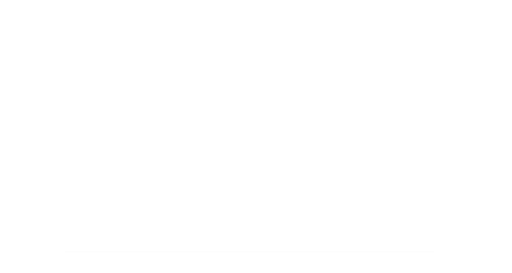
t = 0.00 s
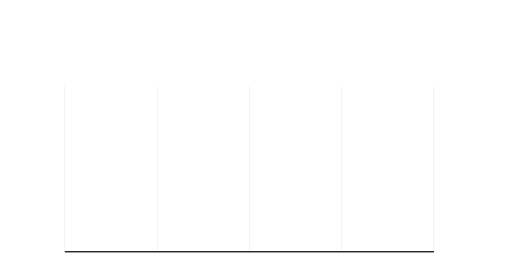
t = 0.80 s
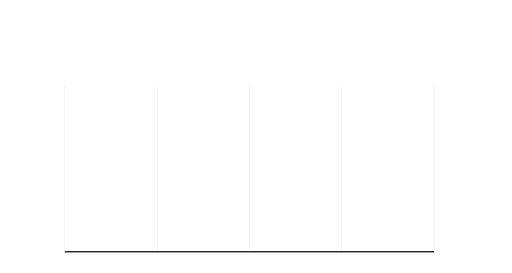
t = 1.60 s
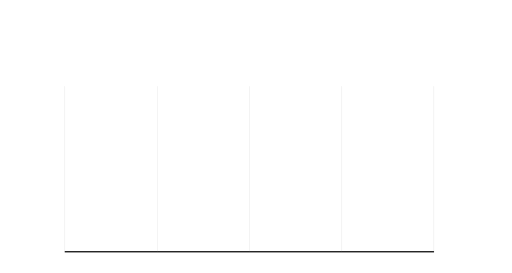
t = 2.40 s
t = 3.20 s: frame unchanged from t = 2.40 s, image omitted
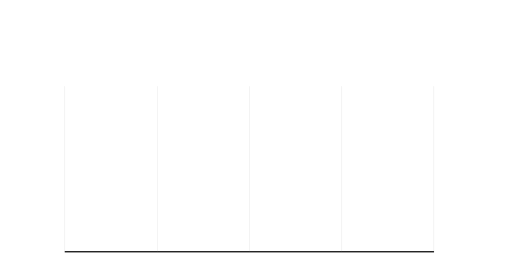
t = 4.00 s

The animated SVG that drew these frames (rendered in a browser with its animation timeline set to each time). Animation: 8 SMIL elements (animate=8); one cycle of 4.00 s.

<svg width="1663" height="887" viewBox="0 0 1663 887" fill="none" xmlns="http://www.w3.org/2000/svg">
<g id="1gBars">
<rect width="1663" height="887" fill="white"/>
<rect id="rectBase" opacity="0.01" x="210" y="816" width="1200" height="4" fill="black">
                                    <animate attributeName="width" values="1200;58;1200;1200" begin="0s" dur="4s" repeatCount="1" fill="freeze" calcMode="linear" keyTimes="0;0.1;0.2;1"/>
                                    <animate attributeName="opacity" values="0.01;0.01;0.99;1" begin="0s" dur="4s" repeatCount="1" fill="freeze" calcMode="linear" keyTimes="0;0.1;0.2;1"/></rect>
<g id="graphBars" opacity="0.01">
<rect id="g1" width="1" height="252" transform="matrix(1 0 0 -1 210 816)" fill="#D9D9D9">
                                    <animate attributeName="height" values="252;74;536;536" begin="0s" dur="4s" repeatCount="1" fill="freeze" calcMode="linear" keyTimes="0;0.1;0.2;1"/></rect>
<rect id="g2" width="1" height="252" transform="matrix(1 0 0 -1 510 816)" fill="#D9D9D9">
                                    <animate attributeName="height" values="252;74;536;536" begin="0s" dur="4s" repeatCount="1" fill="freeze" calcMode="linear" keyTimes="0;0.1;0.2;1"/></rect>
<rect id="g3" width="1" height="252" transform="matrix(1 0 0 -1 810 816)" fill="#D9D9D9">
                                    <animate attributeName="height" values="252;74;536;536" begin="0s" dur="4s" repeatCount="1" fill="freeze" calcMode="linear" keyTimes="0;0.1;0.2;1"/></rect>
<rect id="g4" width="1" height="252" transform="matrix(1 0 0 -1 1110 816)" fill="#D9D9D9">
                                    <animate attributeName="height" values="252;74;536;536" begin="0s" dur="4s" repeatCount="1" fill="freeze" calcMode="linear" keyTimes="0;0.1;0.2;1"/></rect>
<rect id="g5" width="1" height="252" transform="matrix(1 0 0 -1 1409 816)" fill="#D9D9D9">
                                    <animate attributeName="height" values="252;74;536;536" begin="0s" dur="4s" repeatCount="1" fill="freeze" calcMode="linear" keyTimes="0;0.1;0.2;1"/></rect>

                                    <animate attributeName="opacity" values="0.01;0.02;1;1" begin="0s" dur="4s" repeatCount="1" fill="freeze" calcMode="linear" keyTimes="0;0.1;0.2;1"/></g>

                                    </g>
</svg>